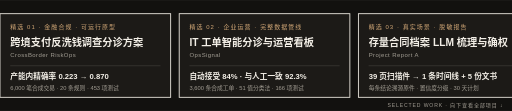
t = 0.00 s
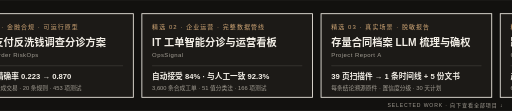
t = 1.67 s
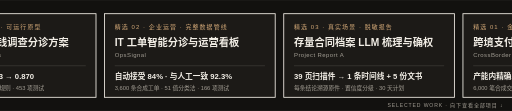
t = 3.33 s
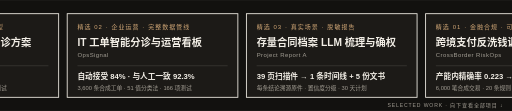
t = 5.00 s
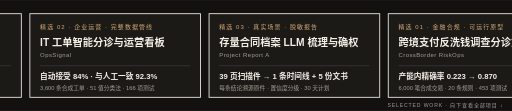
t = 6.67 s
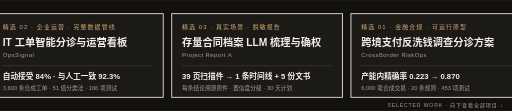
t = 8.33 s

The animated SVG that drew these frames (rendered in a browser with its animation timeline set to each time). Animation: 1 CSS @keyframes rule; frames cover the first 8.33 s, repeats indefinitely.

<svg xmlns="http://www.w3.org/2000/svg" viewBox="0 0 1200 260" width="1200" height="260" role="img" aria-label="精选三项：跨境支付反洗钱调查分诊方案、IT 工单智能分诊与运营看板、存量合同档案 LLM 梳理与确权">
  <style>
    .track { animation: flow 24s linear infinite; }
    @keyframes flow { from { transform: translateX(0); } to { transform: translateX(-1260px); } }
    @media (prefers-reduced-motion: reduce) { .track { animation: none; } }
  </style>
  <rect width="1200" height="260" fill="#12110F"/>
  <clipPath id="window"><rect x="0" y="0" width="1200" height="260"/></clipPath>
  <g clip-path="url(#window)" font-family="Arial,'PingFang SC','Microsoft YaHei','Noto Sans CJK SC',sans-serif">
    <g class="track">
    <g transform="translate(0,32)">
      <rect width="400" height="196" fill="#1C1A17" stroke="#F2EEE6" stroke-width="2"/>
      <text x="24" y="36" font-size="14" letter-spacing="2.5" fill="#D2A877">精选 01 · 金融合规 · 可运行原型</text>
      <text x="24" y="76" font-size="24" font-weight="700" fill="#F2EEE6">跨境支付反洗钱调查分诊方案</text>
      <text x="24" y="102" font-size="14" letter-spacing="1" fill="#A39E94">CrossBorder RiskOps</text>
      <line x1="24" y1="122" x2="376" y2="122" stroke="#F2EEE6" stroke-width="1" opacity="0.25"/>
      <text x="24" y="152" font-size="18" font-weight="700" fill="#F2EEE6">产能内精确率 0.223 → 0.870</text>
      <text x="24" y="178" font-size="13.5" fill="#A39E94">6,000 笔合成交易 · 20 条规则 · 453 项测试</text>
    </g>
    <g transform="translate(420,32)">
      <rect width="400" height="196" fill="#1C1A17" stroke="#F2EEE6" stroke-width="2"/>
      <text x="24" y="36" font-size="14" letter-spacing="2.5" fill="#D2A877">精选 02 · 企业运营 · 完整数据管线</text>
      <text x="24" y="76" font-size="24" font-weight="700" fill="#F2EEE6">IT 工单智能分诊与运营看板</text>
      <text x="24" y="102" font-size="14" letter-spacing="1" fill="#A39E94">OpsSignal</text>
      <line x1="24" y1="122" x2="376" y2="122" stroke="#F2EEE6" stroke-width="1" opacity="0.25"/>
      <text x="24" y="152" font-size="18" font-weight="700" fill="#F2EEE6">自动接受 84% · 与人工一致 92.3%</text>
      <text x="24" y="178" font-size="13.5" fill="#A39E94">3,600 条合成工单 · 51 值分类法 · 166 项测试</text>
    </g>
    <g transform="translate(840,32)">
      <rect width="400" height="196" fill="#1C1A17" stroke="#F2EEE6" stroke-width="2"/>
      <text x="24" y="36" font-size="14" letter-spacing="2.5" fill="#D2A877">精选 03 · 真实场景 · 脱敏报告</text>
      <text x="24" y="76" font-size="24" font-weight="700" fill="#F2EEE6">存量合同档案 LLM 梳理与确权</text>
      <text x="24" y="102" font-size="14" letter-spacing="1" fill="#A39E94">Project Report A</text>
      <line x1="24" y1="122" x2="376" y2="122" stroke="#F2EEE6" stroke-width="1" opacity="0.25"/>
      <text x="24" y="152" font-size="18" font-weight="700" fill="#F2EEE6">39 页扫描件 → 1 条时间线 + 5 份文书</text>
      <text x="24" y="178" font-size="13.5" fill="#A39E94">每条结论溯源原件 · 置信度分级 · 30 天计划</text>
    </g>
    <g transform="translate(1260,32)">
      <rect width="400" height="196" fill="#1C1A17" stroke="#F2EEE6" stroke-width="2"/>
      <text x="24" y="36" font-size="14" letter-spacing="2.5" fill="#D2A877">精选 01 · 金融合规 · 可运行原型</text>
      <text x="24" y="76" font-size="24" font-weight="700" fill="#F2EEE6">跨境支付反洗钱调查分诊方案</text>
      <text x="24" y="102" font-size="14" letter-spacing="1" fill="#A39E94">CrossBorder RiskOps</text>
      <line x1="24" y1="122" x2="376" y2="122" stroke="#F2EEE6" stroke-width="1" opacity="0.25"/>
      <text x="24" y="152" font-size="18" font-weight="700" fill="#F2EEE6">产能内精确率 0.223 → 0.870</text>
      <text x="24" y="178" font-size="13.5" fill="#A39E94">6,000 笔合成交易 · 20 条规则 · 453 项测试</text>
    </g>
    <g transform="translate(1680,32)">
      <rect width="400" height="196" fill="#1C1A17" stroke="#F2EEE6" stroke-width="2"/>
      <text x="24" y="36" font-size="14" letter-spacing="2.5" fill="#D2A877">精选 02 · 企业运营 · 完整数据管线</text>
      <text x="24" y="76" font-size="24" font-weight="700" fill="#F2EEE6">IT 工单智能分诊与运营看板</text>
      <text x="24" y="102" font-size="14" letter-spacing="1" fill="#A39E94">OpsSignal</text>
      <line x1="24" y1="122" x2="376" y2="122" stroke="#F2EEE6" stroke-width="1" opacity="0.25"/>
      <text x="24" y="152" font-size="18" font-weight="700" fill="#F2EEE6">自动接受 84% · 与人工一致 92.3%</text>
      <text x="24" y="178" font-size="13.5" fill="#A39E94">3,600 条合成工单 · 51 值分类法 · 166 项测试</text>
    </g>
    <g transform="translate(2100,32)">
      <rect width="400" height="196" fill="#1C1A17" stroke="#F2EEE6" stroke-width="2"/>
      <text x="24" y="36" font-size="14" letter-spacing="2.5" fill="#D2A877">精选 03 · 真实场景 · 脱敏报告</text>
      <text x="24" y="76" font-size="24" font-weight="700" fill="#F2EEE6">存量合同档案 LLM 梳理与确权</text>
      <text x="24" y="102" font-size="14" letter-spacing="1" fill="#A39E94">Project Report A</text>
      <line x1="24" y1="122" x2="376" y2="122" stroke="#F2EEE6" stroke-width="1" opacity="0.25"/>
      <text x="24" y="152" font-size="18" font-weight="700" fill="#F2EEE6">39 页扫描件 → 1 条时间线 + 5 份文书</text>
      <text x="24" y="178" font-size="13.5" fill="#A39E94">每条结论溯源原件 · 置信度分级 · 30 天计划</text>
    </g>
    <g transform="translate(2520,32)">
      <rect width="400" height="196" fill="#1C1A17" stroke="#F2EEE6" stroke-width="2"/>
      <text x="24" y="36" font-size="14" letter-spacing="2.5" fill="#D2A877">精选 01 · 金融合规 · 可运行原型</text>
      <text x="24" y="76" font-size="24" font-weight="700" fill="#F2EEE6">跨境支付反洗钱调查分诊方案</text>
      <text x="24" y="102" font-size="14" letter-spacing="1" fill="#A39E94">CrossBorder RiskOps</text>
      <line x1="24" y1="122" x2="376" y2="122" stroke="#F2EEE6" stroke-width="1" opacity="0.25"/>
      <text x="24" y="152" font-size="18" font-weight="700" fill="#F2EEE6">产能内精确率 0.223 → 0.870</text>
      <text x="24" y="178" font-size="13.5" fill="#A39E94">6,000 笔合成交易 · 20 条规则 · 453 项测试</text>
    </g>
    <g transform="translate(2940,32)">
      <rect width="400" height="196" fill="#1C1A17" stroke="#F2EEE6" stroke-width="2"/>
      <text x="24" y="36" font-size="14" letter-spacing="2.5" fill="#D2A877">精选 02 · 企业运营 · 完整数据管线</text>
      <text x="24" y="76" font-size="24" font-weight="700" fill="#F2EEE6">IT 工单智能分诊与运营看板</text>
      <text x="24" y="102" font-size="14" letter-spacing="1" fill="#A39E94">OpsSignal</text>
      <line x1="24" y1="122" x2="376" y2="122" stroke="#F2EEE6" stroke-width="1" opacity="0.25"/>
      <text x="24" y="152" font-size="18" font-weight="700" fill="#F2EEE6">自动接受 84% · 与人工一致 92.3%</text>
      <text x="24" y="178" font-size="13.5" fill="#A39E94">3,600 条合成工单 · 51 值分类法 · 166 项测试</text>
    </g>
    <g transform="translate(3360,32)">
      <rect width="400" height="196" fill="#1C1A17" stroke="#F2EEE6" stroke-width="2"/>
      <text x="24" y="36" font-size="14" letter-spacing="2.5" fill="#D2A877">精选 03 · 真实场景 · 脱敏报告</text>
      <text x="24" y="76" font-size="24" font-weight="700" fill="#F2EEE6">存量合同档案 LLM 梳理与确权</text>
      <text x="24" y="102" font-size="14" letter-spacing="1" fill="#A39E94">Project Report A</text>
      <line x1="24" y1="122" x2="376" y2="122" stroke="#F2EEE6" stroke-width="1" opacity="0.25"/>
      <text x="24" y="152" font-size="18" font-weight="700" fill="#F2EEE6">39 页扫描件 → 1 条时间线 + 5 份文书</text>
      <text x="24" y="178" font-size="13.5" fill="#A39E94">每条结论溯源原件 · 置信度分级 · 30 天计划</text>
    </g>
    </g>
  </g>
  <text x="1180" y="250" text-anchor="end" font-family="Arial,'PingFang SC','Microsoft YaHei','Noto Sans CJK SC',sans-serif" font-size="12" letter-spacing="2" fill="#A39E94">SELECTED WORK · 向下查看全部项目 ↓</text>
</svg>
